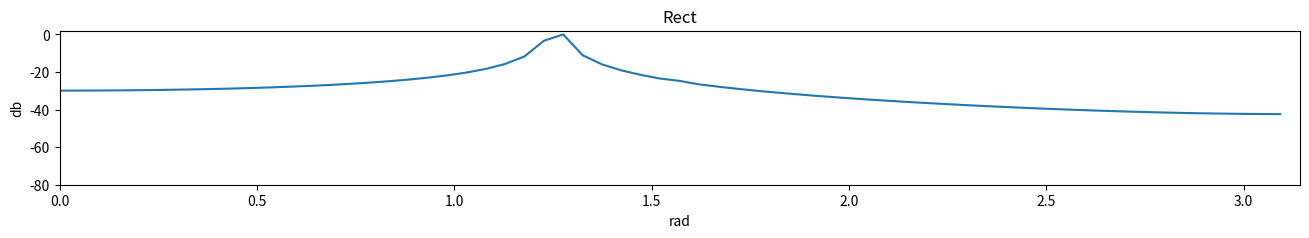
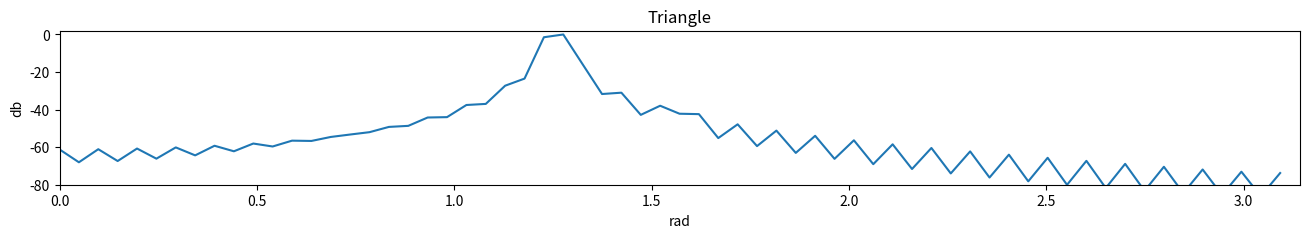
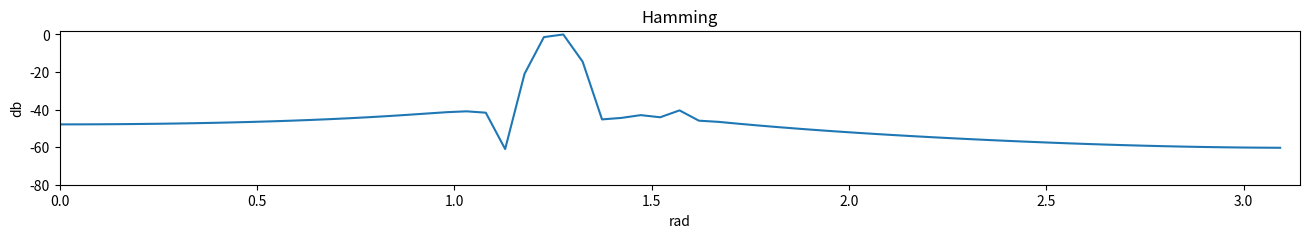
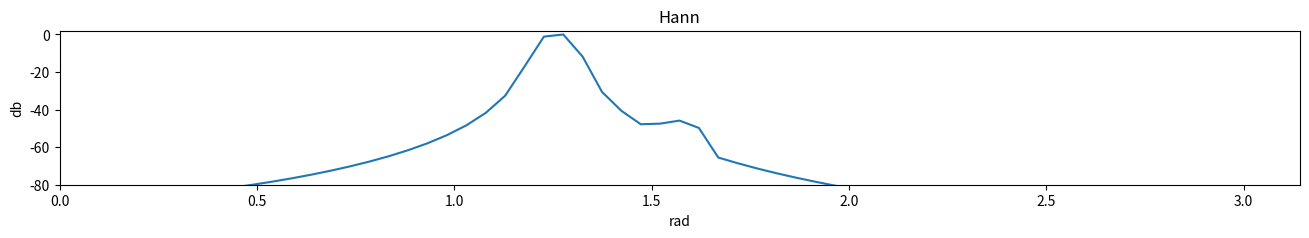
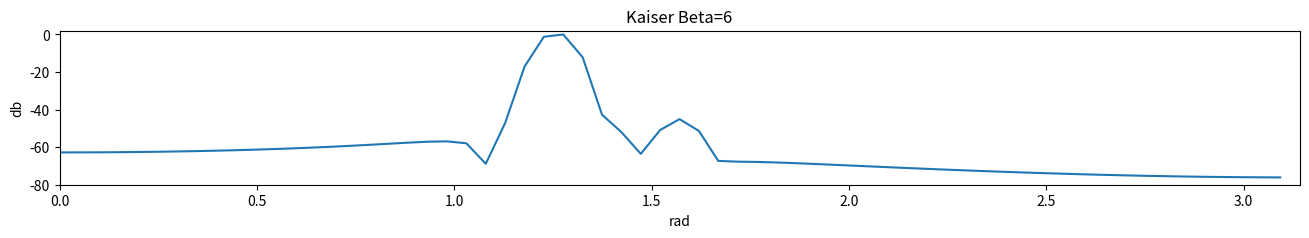
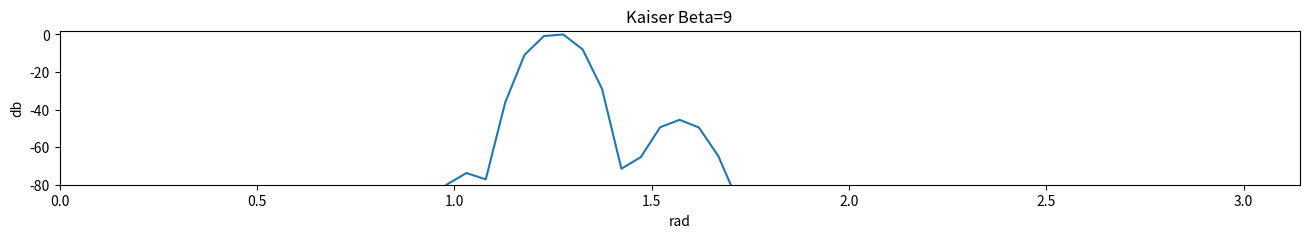

Write the Python code that produced these figures, in order. (Note: this script raises an exception after producing the figures.)
# Import functions and libraries
import numpy as np, matplotlib.pyplot as plt
from numpy import *
from numpy.fft import *
from matplotlib.pyplot import *

import numpy.fft as fft

%matplotlib inline

def pltWindowedFFT(y, N):
    # functions takes a signal y, multiplies it with several windows
    # , computes the N-length DFT of the (zero-padded) sequence
    # and displays its single sided spectrum.
    #
    #  y -  Signal
    #  N -  Length of DFT (zero-padding)
    
    L = len(y)
    Y_rect = fft.fft(y,N) 
    Y_rect = 20*log10(abs(Y_rect)/max(abs(Y_rect)))
    Y_bart = fft.fft(y*np.bartlett(L),N)
    Y_bart = 20*log10(abs(Y_bart)/max(abs(Y_bart)))
    Y_hann = fft.fft(y*np.hanning(L),N)
    Y_hann = 20*log10(abs(Y_hann)/max(abs(Y_hann)))
    Y_hamm = fft.fft(y*np.hamming(L),N)
    Y_hamm = 20*log10(abs(Y_hamm)/max(abs(Y_hamm)))
    Y_kaiser = fft.fft(y*np.kaiser(L,6),N)
    Y_kaiser = 20*log10(abs(Y_kaiser)/max(abs(Y_kaiser)))
    Y_kaiser9 = fft.fft(y*np.kaiser(L,9),N)
    Y_kaiser9 = 20*log10(abs(Y_kaiser9)/max(abs(Y_kaiser9)))
    
    
    fig = figure(figsize=(16,2))
    plot(r_[0.0:N/2.0]/N*2*pi,Y_rect[0:N//2])
    plt.title('Rect')
    plt.ylabel('db')
    plt.xlabel('rad')
    axis((0,pi,-80,2))
    #savefig('fig1.png', transparent=True,bbox_inches='tight')

    fig = figure(figsize=(16,2))
    plot(r_[0.0:N/2.0]/N*2*pi,Y_bart[0:N//2])
    plt.title('Triangle')
    plt.ylabel('db')
    plt.xlabel('rad')
    axis((0,pi,-80,2))
    #savefig('fig2.png', transparent=True,bbox_inches='tight')

    fig = figure(figsize=(16,2))
    plot(r_[0.0:N/2.0]/N*2*pi,Y_hamm[0:N//2])
    plt.title('Hamming')
    plt.ylabel('db')
    plt.xlabel('rad')
    axis((0,pi,-80,2))
    #savefig('fig3.png', transparent=True,bbox_inches='tight')

    fig = figure(figsize=(16,2))
    plot(r_[0.0:N/2.0]/N*2*pi,Y_hann[0:N//2])
    plt.title('Hann')
    plt.ylabel('db')
    plt.xlabel('rad')
    axis((0,pi,-80,2))
    #savefig('fig4.png', transparent=True,bbox_inches='tight')

    fig = figure(figsize=(16,2))
    plot(r_[0.0:N/2.0]/N*2*pi,Y_kaiser[0:N//2])
    plt.title('Kaiser Beta=6')
    plt.ylabel('db')
    plt.xlabel('rad')
    axis((0,pi,-80,2))
    #savefig('fig5.png', transparent=True,bbox_inches='tight')

    fig = figure(figsize=(16,2))
    plot(r_[0.0:N/2.0]/N*2*pi,Y_kaiser9[0:N//2])
    plt.title('Kaiser Beta=9')
    plt.ylabel('db')
    plt.xlabel('rad')
    axis((0,pi,-80,2))
    #savefig('fig6.png', transparent=True,bbox_inches='tight')


noise_std = 0  # standard deviation of additive noise
N = 128      # FFT size
L = 128       # Window size

n = r_[0.0:L]

omega1 = 2*pi*0.2  # frequency 1
omega2 = 2*pi*0.25    # frequency 2
A1 = 1                # amplitude of 1st sinusoid
A2 = 0.005            # amplitude of second sinusoid
y = A1*sin(omega1*n) + A2*sin(omega2*n) + np.random.randn(L)*noise_std

pltWindowedFFT(y, N)

# your code here


# your code here


# your code here


# your code here


# Generate the sequence for L=128 and plot the windowed spectra. Can you see the small peak? 


# Generate the sequence for L=512 and plot the windowed spectra. Can you see the small peak? 
# Comment on the resolution of the peaks


# Generate the sequence for L=2048 and plot the windowed spectra. 
# Comment on the signal-to-noise ratio? Comment on the resolution of the peaks


# Your code below:





# compute mean
Pspect = mean(abs(X),axis=0);
Pspect_cplx = abs(mean(X,axis=0));


# Plotting:

fig = figure(figsize=(16,2))
semilogy(r_[0.0:N/2.0]/N*2*pi,Pspect[0:N//2])
plt.xlabel('rad')
plt.title('Average power spectrum')
fig = figure(figsize=(16,2))
semilogy(r_[0.0:N/2.0]/N*2*pi,Pspect_cplx[0:N//2])
plt.xlabel('rad')
title('Complex average of the spectrum')
